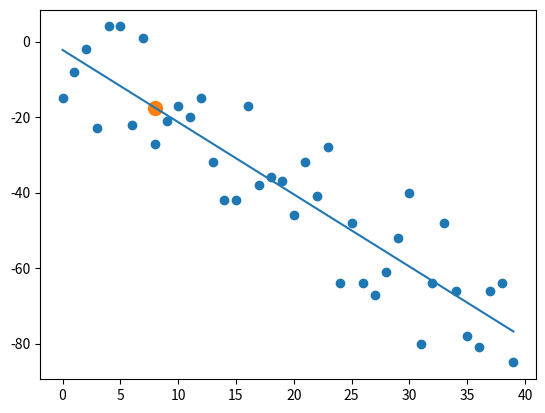

Source code (Python):
from statistics import mean
import numpy as np
import matplotlib.pyplot as plt
import random

def create_dataset(n,variance,step=2,correlation=False):
    val = 1
    ys = []
    for i in range(n):
        y = val + random.randrange(-variance,variance)
        ys.append(y)
        if correlation and correlation== "pos":
            val += step
        elif correlation and correlation=="neg":
            val -= step
    xs = [i for i in range(len(ys))]
    return np.array(xs,dtype=np.float64) , np.array(ys , dtype=np.float64)

def best_fit_slope(xs,ys):
    m = ( ((mean(xs)*mean(ys)) - mean(xs*ys)) /
        (mean(xs)*mean(xs) - mean(xs*xs) )  )
    return m

def best_intercept(slope,xs,ys):
    b = mean(ys) - m*mean(xs)
    return b

def squared_error(ys_orig,ys_line):
    return sum((ys_line-ys_orig)**2)

def coefficient_of_determination(ys_orig,ys_line):
    y_mean_line = [mean(ys_orig) for y in ys_orig]
    squared_error_regr = squared_error(ys_orig,ys_line)
    squared_error_mean = squared_error(ys_orig,y_mean_line)
    return 1 - (squared_error_regr/squared_error_mean)


xs , ys = create_dataset(40 , 20 , 2 , correlation="neg")

m = best_fit_slope(xs,ys)
b = best_intercept(m , xs, ys)

regression_line = [(m*x)+b for x in xs]

predic_x = 8
predic_y = m*predic_x + b

r_squared = coefficient_of_determination(ys , regression_line)
print(r_squared)


plt.scatter(xs , ys)
plt.scatter(predic_x,predic_y , s = 100)
plt.plot(xs,regression_line)
plt.show()